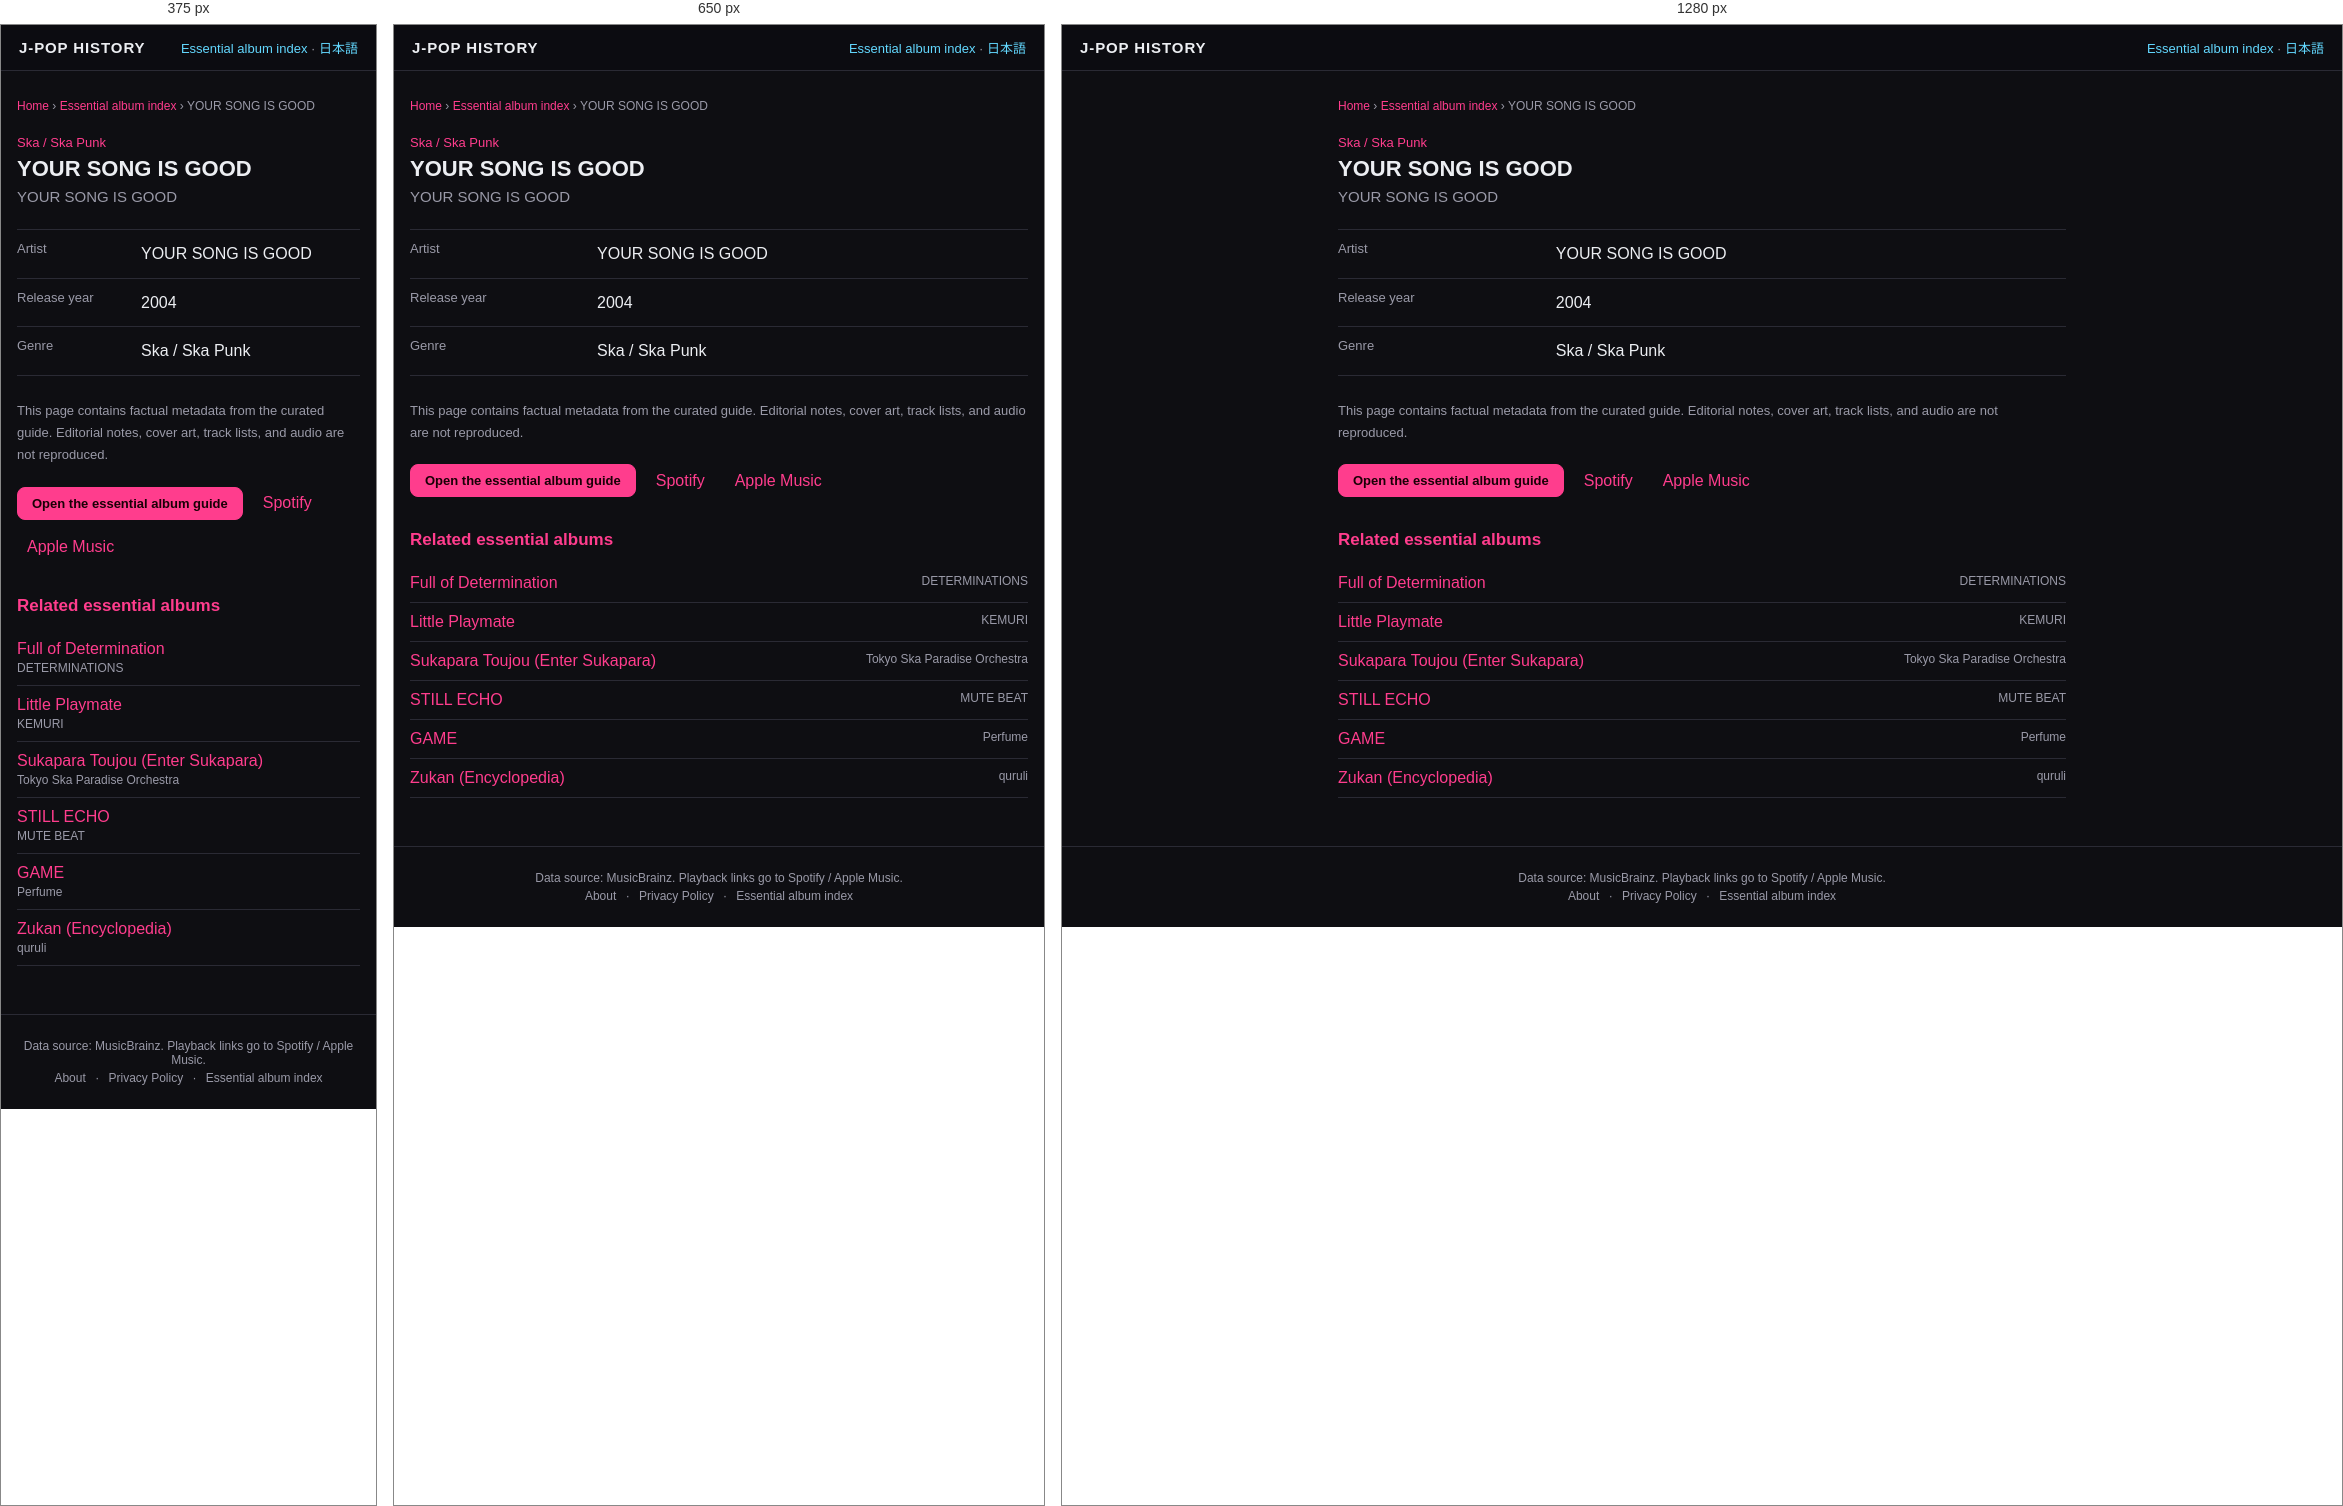
Rendered at 375 px, 650 px and 1280 px, left to right.

<!-- file: index.html -->
<!DOCTYPE html>
<html lang="en">
<head>
<meta charset="UTF-8">
<meta name="viewport" content="width=device-width, initial-scale=1">
<title>YOUR SONG IS GOOD — YOUR SONG IS GOOD (2004) | J-POP History</title>
<meta name="description" content="YOUR SONG IS GOOD by YOUR SONG IS GOOD, released in 2004. View genre facts in the J-POP History essential album guide.">
<meta name="theme-color" content="#111318">
<link rel="canonical" href="https://kimuhixy.com/j-pop-history/en/items/your-song-is-good-your-song-is-good-2004/">
<link rel="alternate" hreflang="ja" href="https://kimuhixy.com/j-pop-history/items/your-song-is-good-your-song-is-good-2004/">
<link rel="alternate" hreflang="en" href="https://kimuhixy.com/j-pop-history/en/items/your-song-is-good-your-song-is-good-2004/">
<link rel="alternate" hreflang="x-default" href="https://kimuhixy.com/j-pop-history/items/your-song-is-good-your-song-is-good-2004/">
<meta property="og:type" content="music.album">
<meta property="og:site_name" content="J-POP History">
<meta property="og:title" content="YOUR SONG IS GOOD">
<meta property="og:description" content="YOUR SONG IS GOOD by YOUR SONG IS GOOD, released in 2004. View genre facts in the J-POP History essential album guide.">
<meta property="og:url" content="https://kimuhixy.com/j-pop-history/en/items/your-song-is-good-your-song-is-good-2004/">
<meta property="og:image" content="https://kimuhixy.com/j-pop-history/icons/icon-512.png">
<meta name="twitter:card" content="summary_large_image">
<meta name="twitter:title" content="YOUR SONG IS GOOD">
<meta name="twitter:description" content="YOUR SONG IS GOOD by YOUR SONG IS GOOD, released in 2004. View genre facts in the J-POP History essential album guide.">
<meta name="twitter:image" content="https://kimuhixy.com/j-pop-history/icons/icon-512.png">
<link rel="apple-touch-icon" href="../../../icons/icon-192.png">
<link rel="stylesheet" href="../../../css/style.css">
<script type="application/ld+json">{"@context":"https://schema.org","@graph":[{"@type":"WebSite","@id":"https://kimuhixy.com/j-pop-history/#website","url":"https://kimuhixy.com/j-pop-history/","name":"J-POP History","inLanguage":["ja","en"]},{"@type":"WebPage","@id":"https://kimuhixy.com/j-pop-history/en/items/your-song-is-good-your-song-is-good-2004/#webpage","url":"https://kimuhixy.com/j-pop-history/en/items/your-song-is-good-your-song-is-good-2004/","name":"YOUR SONG IS GOOD","inLanguage":"en","isPartOf":{"@id":"https://kimuhixy.com/j-pop-history/#website"},"mainEntity":{"@id":"https://kimuhixy.com/j-pop-history/en/items/your-song-is-good-your-song-is-good-2004/#album"}},{"@type":"MusicAlbum","@id":"https://kimuhixy.com/j-pop-history/en/items/your-song-is-good-your-song-is-good-2004/#album","name":"YOUR SONG IS GOOD","byArtist":{"@type":"MusicGroup","name":"YOUR SONG IS GOOD"},"datePublished":"2004","genre":"Ska / Ska Punk"},{"@type":"BreadcrumbList","itemListElement":[{"@type":"ListItem","position":1,"name":"Home","item":"https://kimuhixy.com/j-pop-history/en/"},{"@type":"ListItem","position":2,"name":"Essential album index","item":"https://kimuhixy.com/j-pop-history/en/items/"},{"@type":"ListItem","position":3,"name":"YOUR SONG IS GOOD","item":"https://kimuhixy.com/j-pop-history/en/items/your-song-is-good-your-song-is-good-2004/"}]}]}</script>
</head>
<body class="pseo-body">
<header class="pseo-header"><a class="brand" href="../../../en/">J-POP HISTORY</a><nav><a href="../">Essential album index</a> · <a href="https://kimuhixy.com/j-pop-history/items/your-song-is-good-your-song-is-good-2004/">日本語</a></nav></header>
<main class="pseo-main">
  <nav class="pseo-breadcrumb" aria-label="Breadcrumb"><a href="../../../en/">Home</a> › <a href="../">Essential album index</a> › <span>YOUR SONG IS GOOD</span></nav>
  <article>
    <p class="pseo-kicker">Ska / Ska Punk</p>
    <h1 class="page-title">YOUR SONG IS GOOD</h1>
    <p class="pseo-artist">YOUR SONG IS GOOD</p>
    <dl class="pseo-facts"><div><dt>Artist</dt><dd>YOUR SONG IS GOOD</dd></div><div><dt>Release year</dt><dd>2004</dd></div><div><dt>Genre</dt><dd>Ska / Ska Punk</dd></div></dl>
    <p class="pseo-source-note">This page contains factual metadata from the curated guide. Editorial notes, cover art, track lists, and audio are not reproduced.</p>
    <div class="pseo-actions"><a class="btn primary" href="../../../en/#/guide">Open the essential album guide</a><a href="https://open.spotify.com/search/YOUR%20SONG%20IS%20GOOD%20YOUR%20SONG%20IS%20GOOD" target="_blank" rel="noopener noreferrer">Spotify</a><a href="https://music.apple.com/us/search?term=YOUR%20SONG%20IS%20GOOD%20YOUR%20SONG%20IS%20GOOD" target="_blank" rel="noopener noreferrer">Apple Music</a></div>
  </article>
  <aside class="pseo-related"><h2>Related essential albums</h2><ul><li><a href="../determinations-full-of-determination-1997/">Full of Determination</a><span>DETERMINATIONS</span></li><li><a href="../kemuri-little-playmate-1997/">Little Playmate</a><span>KEMURI</span></li><li><a href="../tokyo-ska-paradise-orchestra-sukapara-toujou-enter-sukapara-1990/">Sukapara Toujou (Enter Sukapara)</a><span>Tokyo Ska Paradise Orchestra</span></li><li><a href="../mute-beat-still-echo-1987/">STILL ECHO</a><span>MUTE BEAT</span></li><li><a href="../perfume-game-2008/">GAME</a><span>Perfume</span></li><li><a href="../quruli-zukan-encyclopedia-2000/">Zukan (Encyclopedia)</a><span>quruli</span></li></ul></aside>
</main>
<footer class="app-footer"><p>Data source: MusicBrainz. Playback links go to Spotify / Apple Music.</p><p class="footer-links"><a href="../../../en/about.html">About</a> · <a href="../../../en/privacy.html">Privacy Policy</a> · <a href="../">Essential album index</a></p></footer>
<script type="module">import { initAds } from "../../../js/ads.js"; initAds();</script>
</body>
</html>


/* @media block from style.css */
@media (max-width: 760px) {
  .nav-toggle { display: flex; }
  .main-nav {
    position: fixed;
    top: calc(57px + env(safe-area-inset-top));
    left: 0;
    right: 0;
    background: var(--bg-elevated);
    border-bottom: 1px solid var(--border);
    flex-direction: column;
    padding: 8px;
    padding-bottom: calc(8px + env(safe-area-inset-bottom));
    display: none;
    max-height: calc(100vh - 57px - env(safe-area-inset-top));
    overflow-y: auto;
  }
  .main-nav.open { display: flex; }
  .main-nav a { padding: 12px; font-size: 15px; }
}

/* @media block from style.css */
@media (max-width: 540px) { .pseo-related li, .pseo-index-group li { display: block; } .pseo-related li span, .pseo-index-group li span { display: block; margin-top: 3px; text-align: left; } }